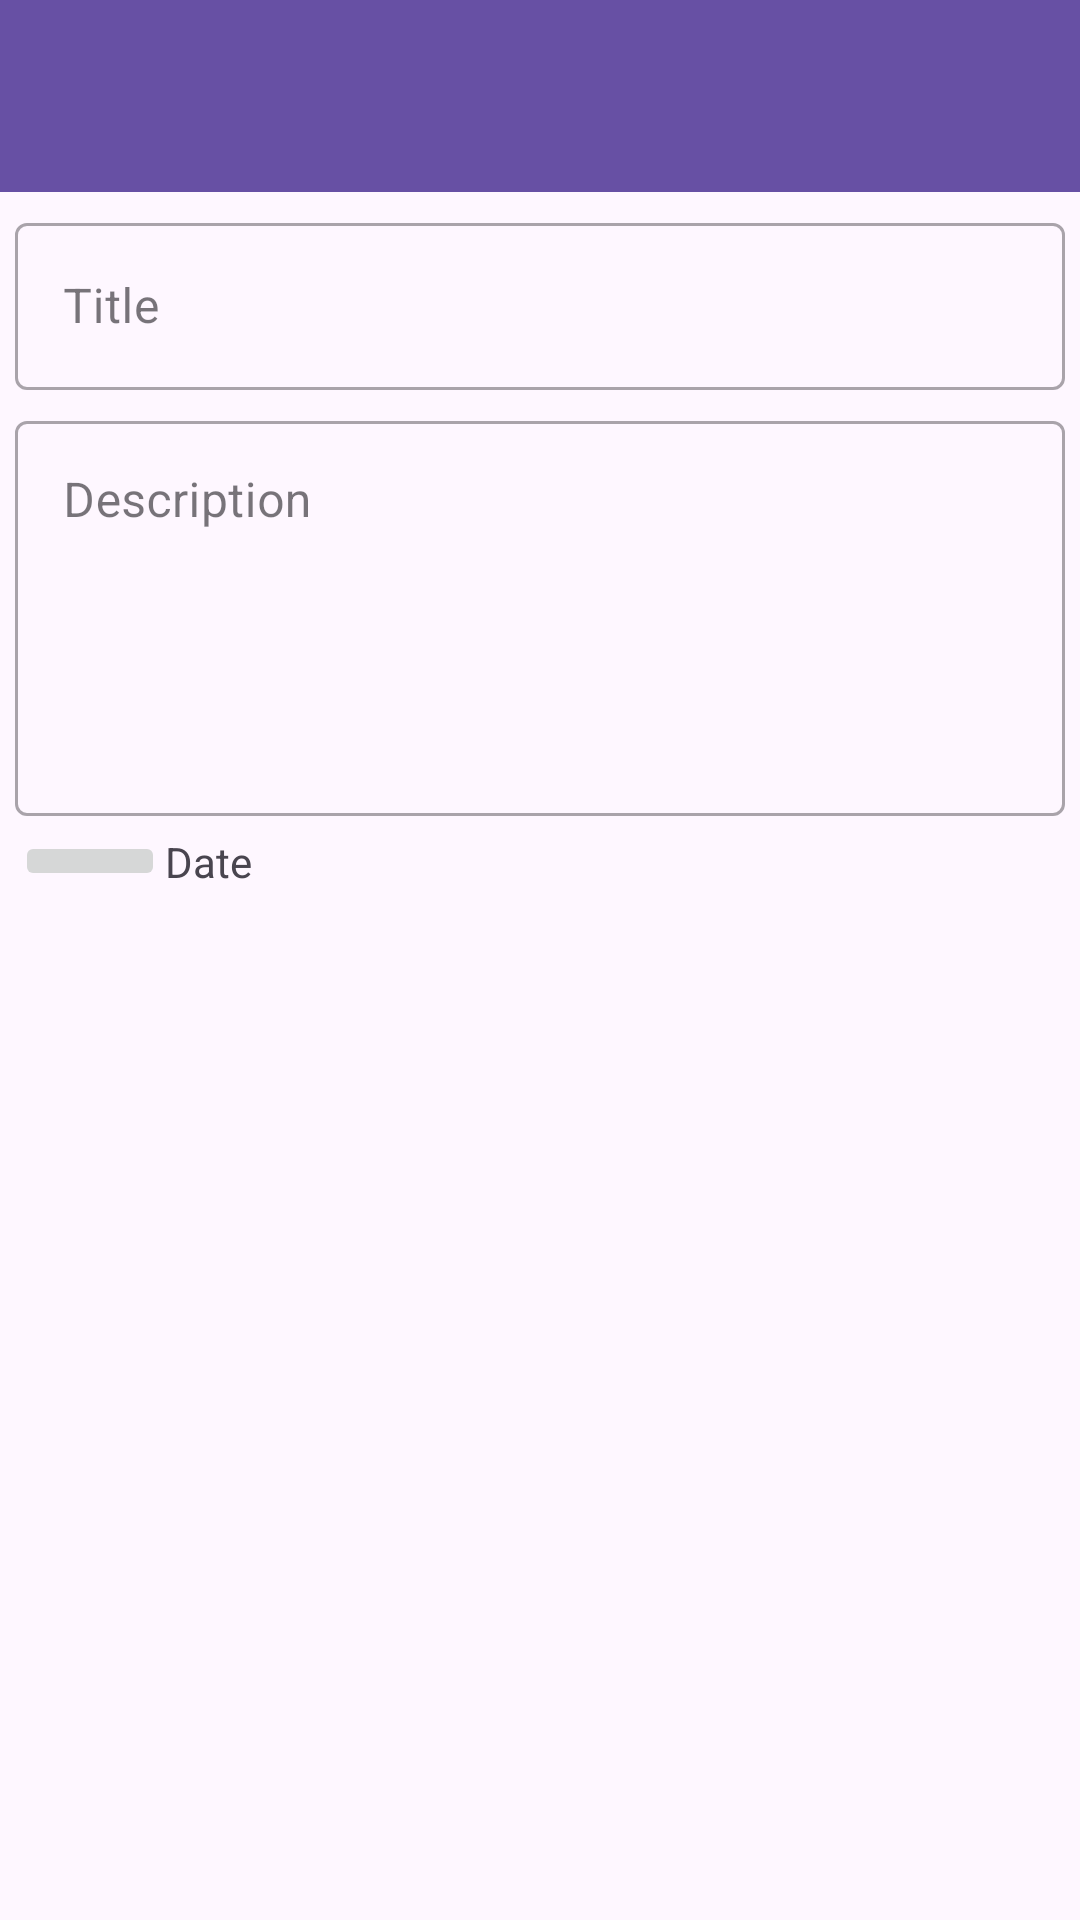

Android layout source for this screen:
<!-- AndroidManifest.xml: application theme Theme.TodoApp -->
<!-- res/layout/activity_add_task.xml -->
<?xml version="1.0" encoding="utf-8"?>
<androidx.constraintlayout.widget.ConstraintLayout xmlns:android="http://schemas.android.com/apk/res/android"
    xmlns:app="http://schemas.android.com/apk/res-auto"
    xmlns:tools="http://schemas.android.com/tools"
    android:layout_width="match_parent"
    android:layout_height="wrap_content"
    tools:context=".presentation.add.AddTaskActivity">

    <com.google.android.material.appbar.AppBarLayout
        android:id="@+id/appBar"
        android:layout_width="match_parent"
        android:layout_height="wrap_content"
        android:theme="@style/Theme.TodoApp.AppBarOverlay"
        app:layout_constraintTop_toTopOf="parent">

        <androidx.appcompat.widget.Toolbar
            android:id="@+id/toolbar"
            android:layout_width="match_parent"
            android:layout_height="?attr/actionBarSize"
            android:background="?attr/colorPrimary"
            android:theme="@style/Theme.TodoApp.PopupOverlay" />

    </com.google.android.material.appbar.AppBarLayout>


    <com.google.android.material.textfield.TextInputLayout
        android:id="@+id/til_title"
        android:layout_margin="5dp"
        style="@style/Widget.MaterialComponents.TextInputLayout.OutlinedBox"
        android:layout_width="match_parent"
        android:layout_height="wrap_content"
        android:hint="@string/title"
        app:layout_constraintTop_toBottomOf="@+id/appBar"
        >

        <com.google.android.material.textfield.TextInputEditText
            android:id="@+id/edt_title"
            android:layout_width="match_parent"
            android:layout_height="wrap_content" />
    </com.google.android.material.textfield.TextInputLayout>

    <com.google.android.material.textfield.TextInputLayout
        android:id="@+id/til_desc"
        android:layout_margin="5dp"

        style="@style/Widget.MaterialComponents.TextInputLayout.OutlinedBox"
        android:layout_width="match_parent"
        android:layout_height="wrap_content"
        android:hint="@string/description"
        app:layout_constraintTop_toBottomOf="@+id/til_title">

        <com.google.android.material.textfield.TextInputEditText
            android:id="@+id/edt_desc"
            android:layout_width="match_parent"
            android:gravity="top"
            android:layout_height="wrap_content"
            android:lines="5" />
    </com.google.android.material.textfield.TextInputLayout>

    <ImageButton
        android:layout_margin="5dp"

        android:id="@+id/iv_date"
        style="@style/Base.Widget.AppCompat.ImageButton"
        android:layout_width="50dp"
        android:layout_height="wrap_content"
        android:src="@drawable/ic_date_range"
        app:layout_constraintStart_toStartOf="parent"
        app:layout_constraintTop_toBottomOf="@+id/til_desc" />

    <TextView
        android:id="@+id/tv_date"
        android:layout_width="0dp"
        android:layout_height="wrap_content"
        android:text="@string/date"
        app:layout_constraintBottom_toBottomOf="@+id/iv_date"
        app:layout_constraintEnd_toEndOf="parent"
        app:layout_constraintStart_toEndOf="@+id/iv_date"
        app:layout_constraintTop_toTopOf="@+id/iv_date"/>

</androidx.constraintlayout.widget.ConstraintLayout>
<!-- resources referenced by this layout -->
<resources>
  <string name="date">Date</string>
  <string name="description">Description</string>
  <string name="title">Title</string>
  <style name="Theme.TodoApp.AppBarOverlay" parent="ThemeOverlay.AppCompat.Dark.ActionBar" />
  <style name="Theme.TodoApp.PopupOverlay" parent="ThemeOverlay.AppCompat.Light" />
  <style name="Theme.TodoApp" parent="Base.Theme.TodoApp" />
  <style name="Base.Theme.TodoApp" parent="Theme.Material3.DayNight.NoActionBar">
          
          
      </style>
</resources>
